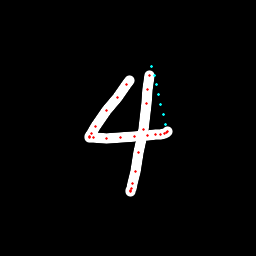

Source data for this figure (header and first rows):
x, y, hover, eod
130, 80.34, 0.0, 0.0
126.3, 84.15, 0.0, 0.0
117.6, 97.08, 0.0, 0.0
106.8, 110.9, 0.0, 0.0
95.42, 126.9, 0.0, 0.0
91.02, 133.9, 0.0, 0.0
89.27, 136.3, 0.0, 0.0
89.97, 137, 0.0, 0.0
93.65, 137.9, 0.0, 0.0
106.9, 138.8, 0.0, 0.0
120.9, 137.7, 0.0, 0.0
134.8, 136.4, 0.0, 0.0
147.1, 135.1, 0.0, 0.0
155.2, 134.5, 0.0, 0.0
160.2, 134.3, 0.0, 0.0
164.2, 133.2, 0.0, 0.0
166.5, 132.8, 0.0, 0.0
167.6, 131.3, 0.0, 0.0
165.5, 124.1, 1.0, 0.0
163, 114.3, 1.0, 0.0
160.6, 104.4, 1.0, 0.0
158.4, 94.49, 1.0, 0.0
156.3, 84.76, 1.0, 0.0
154.2, 75.15, 1.0, 0.0
151.9, 66.23, 1.0, 0.0
149.2, 75.1, 0.0, 0.0
147.1, 89.96, 0.0, 0.0
146.1, 103.1, 0.0, 0.0
143.1, 129.6, 0.0, 0.0
138.6, 152.7, 0.0, 0.0
135.2, 171.6, 0.0, 0.0
132.9, 183, 0.0, 0.0
131.6, 188.8, 0.0, 0.0
130.9, 191, 0.0, 0.0
130.6, 191, 0.0, 1.0
